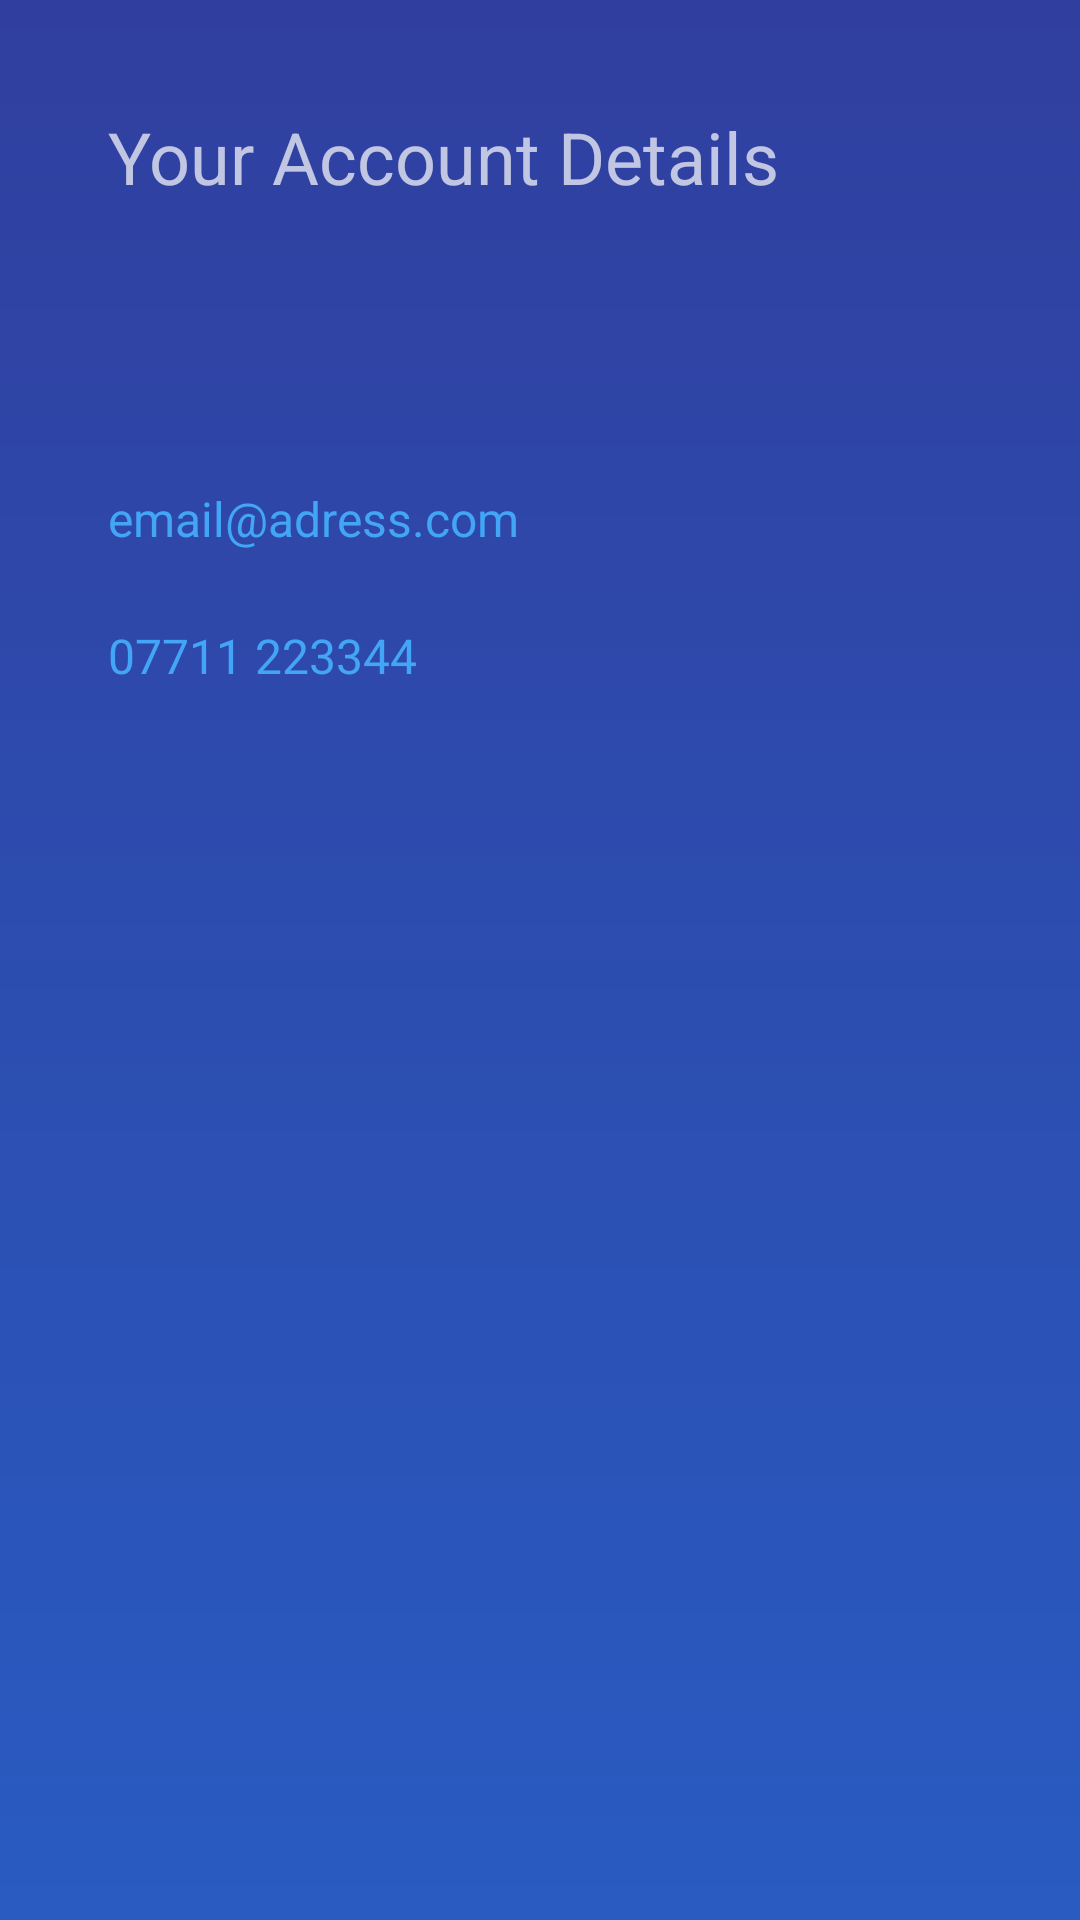

Layout XML and referenced resources for this Android screen:
<!-- AndroidManifest.xml: activity theme Theme.MyGym3 -->
<!-- res/layout/activity_summary.xml -->
<?xml version="1.0" encoding="utf-8"?>
<LinearLayout android:layout_height="match_parent"
    android:layout_width="match_parent"
    xmlns:tools="http://schemas.android.com/tools"
    android:background="@drawable/gradient_background"
    android:orientation="vertical"
    android:padding="36dp"
    xmlns:android="http://schemas.android.com/apk/res/android">

    <TextView
        android:textSize="24sp"
        android:text="@string/your_account_details"
        android:layout_width="match_parent"
        android:layout_height="wrap_content"/>

    <TextView
        android:textSize="16sp"
        android:layout_marginTop="48dp"
        android:id="@+id/text_view_user_full_name"
        tools:text="Mr Fullname User"
        android:layout_width="match_parent"
        android:layout_height="wrap_content"/>

    <TextView
        android:layout_marginTop="24dp"
        android:textColor="@color/blue_2"
        android:textSize="16sp"
        android:id="@+id/text_view_email_address"
        android:text="@string/email_adress_com"
        android:layout_width="match_parent"
        android:layout_height="wrap_content"/>

    <TextView
        android:textColor="@color/blue_2"
        android:layout_marginTop="24dp"
        android:textSize="16sp"
        android:id="@+id/text_view_phone"
        android:text="@string/_07711_223344"
        android:layout_width="match_parent"
        android:layout_height="wrap_content"/>

</LinearLayout>
<!-- resources referenced by this layout -->
<resources>
  <color name="blue_2">#42A5F5</color>
  <!-- drawable gradient_background (drawable) -->
  <?xml version="1.0" encoding="utf-8"?>
  <shape xmlns:android="http://schemas.android.com/apk/res/android">
  
      <gradient
          android:startColor="#303F9F"
          android:endColor="#295BC1"
          android:angle="270"/>
  
  </shape>
  <string name="_07711_223344">07711 223344</string>
  <string name="email_adress_com">email@adress.com</string>
  <string name="your_account_details">Your Account Details</string>
  <style name="Theme.MyGym3" parent="Theme.MaterialComponents.NoActionBar">
          
          <item name="colorPrimary">@color/purple_500</item>
          <item name="colorPrimaryVariant">#303F9F</item>
          <item name="colorOnPrimary">@color/white</item>
          
          <item name="colorSecondary">@color/teal_200</item>
          <item name="colorSecondaryVariant">@color/teal_700</item>
          <item name="colorOnSecondary">@color/black</item>
          
          <item name="android:statusBarColor" tools:targetApi="l">?attr/colorPrimaryVariant</item>
          
      </style>
  <color name="purple_500">#FF6200EE</color>
  <color name="white">#FFFFFFFF</color>
  <color name="teal_200">#FF03DAC5</color>
  <color name="teal_700">#FF018786</color>
  <color name="black">#FF000000</color>
</resources>
